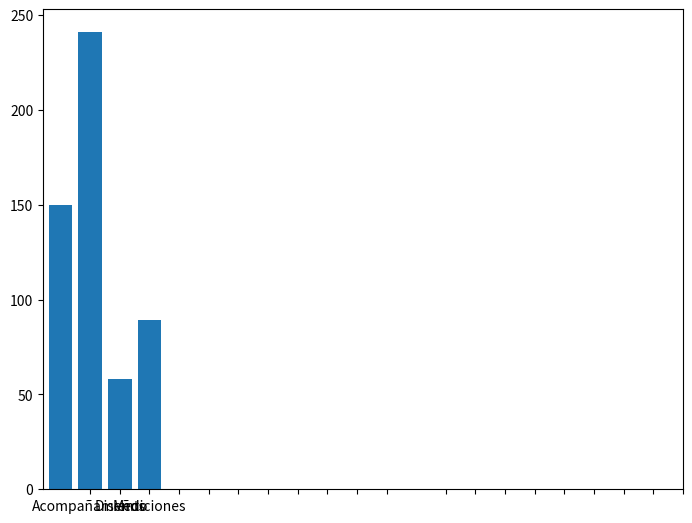
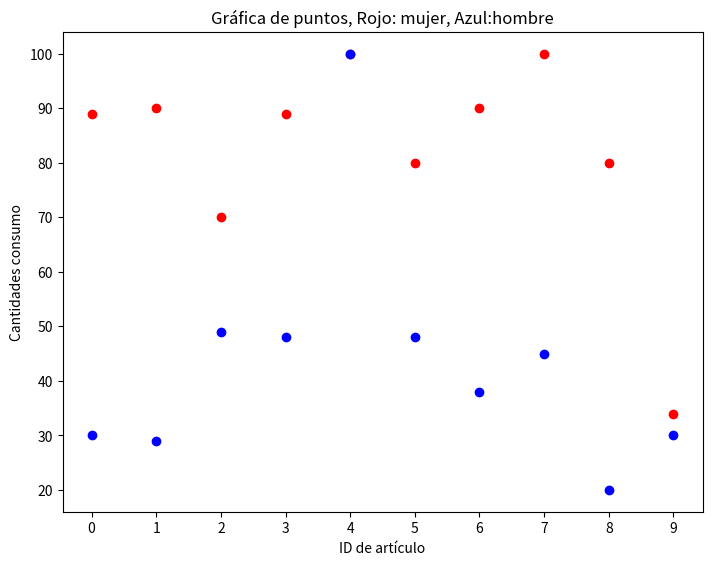
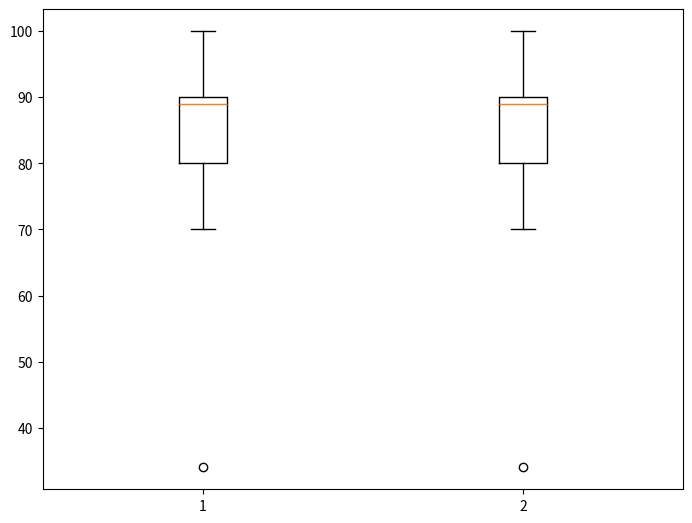

The script that saved these images, in order:
#PERSPECTIVA VISUALIZANDO DATOS

"Supongamos que ahora queremos obtener algo de perspectiva de algunos datos."

#Ya sabemos como realizar algunas gráficas, veamos que información se puede obtener, inténtelo ud mismo:

#Tenemos los siguientes servicios en un determinado negocio:
# ['Asesorias, Acompañamiento, Diseños, Mediciones']

#Las veces que se ha reportado el uso de los servicios en el último año ha sido:
#[150,241,58,89]

# Y queremos intentar ver que nos puede decir del negocio una gráfica como las barras:

import matplotlib.pyplot as plt

fig = plt.figure()

ax = fig.add_axes([0,0,1,1])
# Entregamos los datos de cada eje a ser graficado:

servicios = ['Asesorias', 'Acompañamiento', 'Diseños', 'Mediciones']
usos = [150,241,58,89]

#Solicitamos al método bar el armado de los puntos
ax.bar(servicios,usos)
#Se muestra la gráfica
plt.show()

"Podemos decir que el servicio de acompañamiento, ha sido el más utilizado y el de diseños el menos utilizado."
" Sin embargo, no podemos afirmar que las utilidades de los acompañamientos sean mayores a los diseños"

# Si usamos la gráfica de barras con la siguiente información donde se nos indica el valor promedio de venta de una serie de articulos durante un año y luego la identificación del artículo
vr_md = [2618.68531411,2388.8833164,2376.61828509, 2493.28288939, 2482.6863909, 2618.00807557, 2564.67218461, 2630.97510584, 2411.60592363, 2601.18867417, 535.31928936,3001.83301633, 2546.90786323, 2321.59223762, 2528.40753807, 2368.19012295, 2551.30511975, 2564.31092771, 2506.69936216, 563.58077374]
articulo = [1,2,3,4,5,6,7,8,9,10,11,13,14,15,16,17,18,19,20,21]
# Use esta linea adicional para mejorar la visualización:
ax.set_xticks([1,2,3,4,5,6,7,8,9,10,11,13,14,15,16,17,18,19,20,21])

"¿Puede decir que el artículo 13 es uno de los mejores promedios de venta del año?"

"Una gráfica de barras para los datos anteriores nos pueden mostrar fácilmente que el artículo 13 parece ser el de mejor promedio de venta."
"¿Y una gráfica circular nos podrá confirmar esta información del artículo 13? "

#Realice la gráfica circular correspondiente a los datos anteriores e intente verificar que información puede dar:

fig = plt.figure()
ax = fig.add_axes([0,0,1,1])
ax.axis('equal')
#Escriba aquí la línea que hace falta para visualizar la gráfica circular

plt.show()


"En definitiva es dificil decir que el artículo 13 es el de mejor promedio de venta en una gráfica circular."
" Pero esto es para el ejemplo en particular, ya que como podrá haber observado, se puede decir cuales artículos son los de menor promedio"

#En la próxima gráfica depuntos hay un pequeño error. 
# solucione el error para que pueda responder:
"¿Cuál es el artículo que más consumen hombres y mujeres respectivamente?"

cantidades_mujer = [89, 90, 70, 89, 100, 80, 90, 100, 80, 34]
cantidades_hombre = [30, 29, 49, 48, 100, 48, 38, 45, 20, 30]
ID_articulo = [0, 1, 2, 3, 4, 5, 6, 7, 8, 9]
fig=plt.figure()
ax=fig.add_axes([1,0,1,1])
ax.scatter(ID_articulo, cantidades_mujer, color='r')
ax.scatter(ID_articulo, cantidades_hombre, color='b')
ax.set_xticks(ID_articulo)
ax.set_xlabel('ID de artículo')
ax.set_ylabel('Cantidades consumo')
ax.set_title('Gráfica de puntos, Rojo: mujer, Azul:hombre')
plt.show()

"Esta vez estuvo fácil. La gráfica muestra con claridad que para los hombres es el artículo 4 y para las mujeres,"
" es el artículo 7 el de mayor consumo"

# Y si quisiéramos graficar los cuartiles 25%,50% y 75%,solo de las cantidades de sonsumo para mujeres y para hombres sin importar el articulo,

"¿Qué debemos cambiar en el siguiente código para visualizarlos?"

#Datos a graficar
data =(cantidades_mujer,cantidades_mujer)

#Ahora graficamos los datos creados:
fig = plt.figure()
ax = fig.add_axes([0,0,1,1])
bp = ax.boxplot(data)
plt.show()


"Si fue cuidadoso con la información, habrá descubierto que se estaba graficando parte de la información dos veces y hacía falta uno de los sets de datos"

"HABRÁ CONCLUIDO QUE AUNQUE HAY MUCHAS FORMAS DE VISULIZAR LOS DATOS, ES IMPORTANTE TENER CUIDADO EN EL COMO HACERLO Y QUE NO EN TODOS LOS CASOS SIRVEN LOS MISMOS TIPOS DE GRAFICAS"